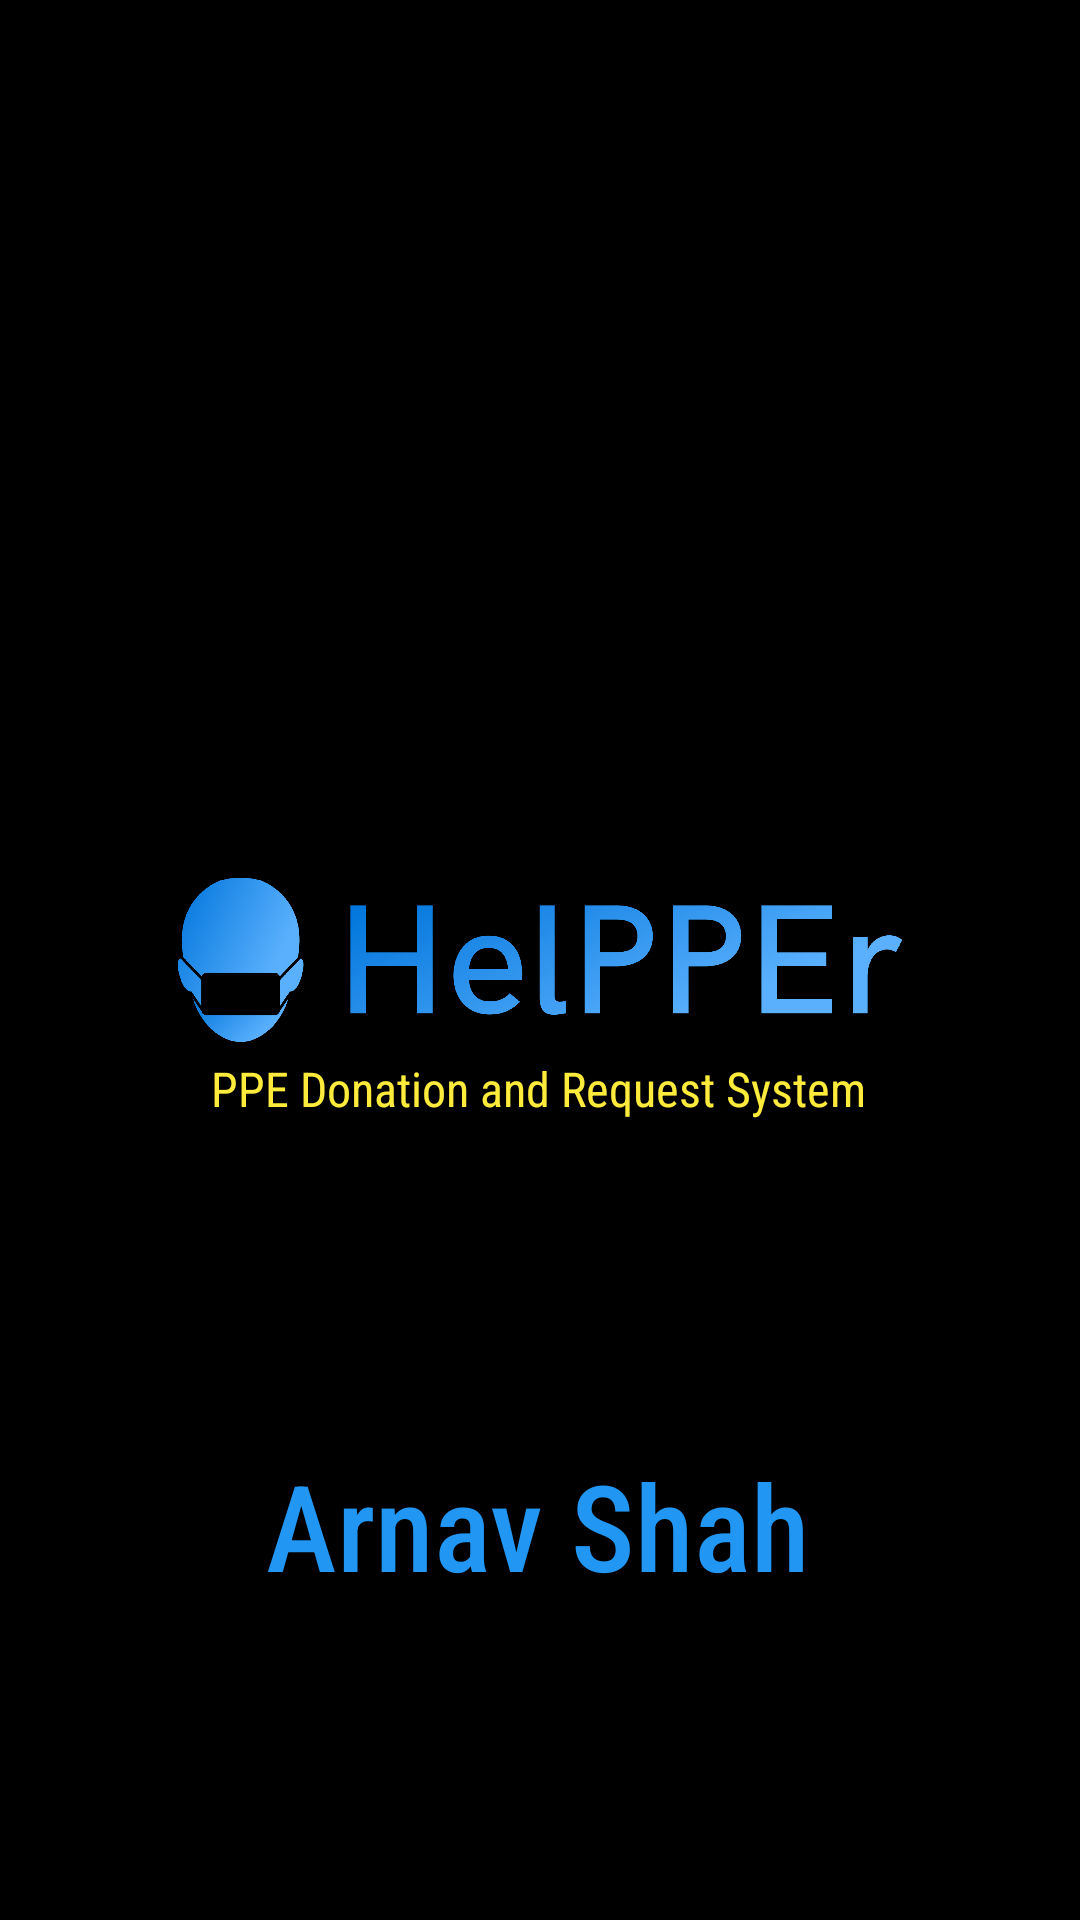

Here is an Android app screen rendered from its layout file. Give the layout XML and the strings, colors and styles it references.
<!-- AndroidManifest.xml: application theme AppTheme -->
<!-- res/layout/activity_main.xml -->
<?xml version="1.0" encoding="utf-8"?>
<androidx.constraintlayout.widget.ConstraintLayout xmlns:android="http://schemas.android.com/apk/res/android"
    xmlns:app="http://schemas.android.com/apk/res-auto"
    xmlns:tools="http://schemas.android.com/tools"
    android:layout_width="match_parent"
    android:layout_height="match_parent"
    android:background="#000000"
    tools:context=".MainActivity">

    <TextView
        android:id="@+id/name"
        android:layout_width="wrap_content"
        android:layout_height="wrap_content"
        android:fontFamily="sans-serif-condensed-medium"
        android:text="Arnav Shah"
        android:textAlignment="center"
        android:textColor="#2196F3"
        android:textSize="40sp"
        android:transitionName="logo_text"
        app:layout_constraintBottom_toBottomOf="parent"
        app:layout_constraintEnd_toEndOf="parent"
        app:layout_constraintHorizontal_bias="0.498"
        app:layout_constraintStart_toStartOf="parent"
        app:layout_constraintTop_toTopOf="@+id/logo"
        app:layout_constraintVertical_bias="0.821" />

    <ImageView
        android:id="@+id/logo"
        android:layout_width="wrap_content"
        android:layout_height="wrap_content"
        android:layout_marginStart="10dp"
        android:layout_marginTop="100dp"
        android:layout_marginEnd="10dp"
        android:src="@drawable/cover"
        app:layout_constraintBottom_toBottomOf="parent"
        app:layout_constraintEnd_toEndOf="parent"
        app:layout_constraintStart_toStartOf="parent"
        app:layout_constraintTop_toTopOf="parent"
        app:layout_constraintVertical_bias="1.0" />

    <TextView
        android:id="@+id/overview"
        android:layout_width="wrap_content"
        android:layout_height="wrap_content"
        android:fontFamily="sans-serif-condensed"
        android:text="PPE Donation and Request System"
        android:textAlignment="center"
        android:textColor="#FFEB3B"
        android:textSize="16sp"
        app:layout_constraintBottom_toTopOf="@+id/name"
        app:layout_constraintEnd_toEndOf="parent"
        app:layout_constraintHorizontal_bias="0.497"
        app:layout_constraintStart_toStartOf="parent"
        app:layout_constraintTop_toTopOf="@+id/logo"
        app:layout_constraintVertical_bias="0.765" />


</androidx.constraintlayout.widget.ConstraintLayout>
<!-- resources referenced by this layout -->
<resources>
  <!-- drawable cover: png bitmap (drawable-hdpi, 100976 bytes) -->
  <style name="AppTheme" parent="Theme.MaterialComponents.Light.NoActionBar.Bridge">
          
          <item name="colorPrimary">@color/colorPrimary</item>
          <item name="colorPrimaryDark">@color/colorPrimaryDark</item>
          <item name="colorAccent">@color/colorAccent</item>
          <item name="android:windowContentTransitions">true</item>
  
      </style>
  <!-- not gathered from this repository: default colours our renderer supplied (Android Studio template values) -->
  <color name="colorPrimary">#FF6200EE</color>
  <color name="colorPrimaryDark">#FF3700B3</color>
  <color name="colorAccent">#FF03DAC5</color>
</resources>
